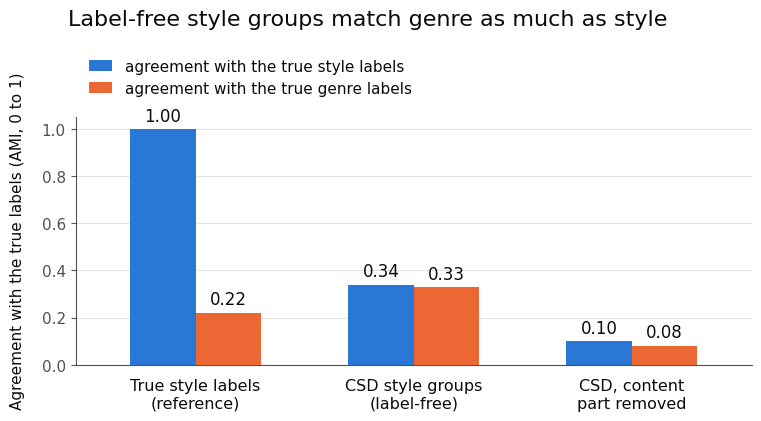

Source code (Python): (Note: this script raises an exception after producing the figure.)
"""Build the CSD style/genre agreement figure with matplotlib."""

from pathlib import Path

import matplotlib

matplotlib.use("Agg")
import matplotlib.pyplot as plt


# Source: /project/CoSiR/docs/reports/auto/v2/2026-11-26_design_l_style_source.md
# Table: "Groupings (rule §6, after the gate)", rows T, R0, V1;
# columns "AMI style" and "AMI genre", confirmed against the source table.
STYLE = [1.00, 0.34, 0.10]
GENRE = [0.22, 0.33, 0.08]
LABELS = [
    "True style labels\n(reference)",
    "CSD style groups\n(label-free)",
    "CSD, content\npart removed",
]

# Font and palette from 2026-10-12_affect_steering_line/build_figures.py.
INK, INK2, GRID = "#0b0b0b", "#52514e", "#e4e3df"
BLUE, ORANGE = "#2a78d6", "#eb6834"
plt.rcParams.update({
    "font.family": "DejaVu Sans",
    "font.size": 11,
    "text.color": INK,
    "axes.labelcolor": INK,
    "xtick.color": INK,
    "ytick.color": INK2,
    "figure.facecolor": "white",
    "axes.facecolor": "white",
    "savefig.facecolor": "white",
})


def main():
    fig, ax = plt.subplots(figsize=(8, 4.5), dpi=200)
    fig.subplots_adjust(left=0.135, right=0.98, bottom=0.18, top=0.73)
    fig.suptitle(
        "Label-free style groups match genre as much as style",
        x=0.5, y=0.97, fontsize=16,
    )
    width = 0.30
    for values, offset, color, legend_label in [
        (STYLE, -width / 2, BLUE, "agreement with the true style labels"),
        (GENRE, width / 2, ORANGE, "agreement with the true genre labels"),
    ]:
        bars = ax.bar(
            [i + offset for i in range(3)], values, width=width,
            color=color, label=legend_label, zorder=3,
        )
        ax.bar_label(bars, fmt="%.2f", padding=3, fontsize=12, color=INK)

    fig.legend(
        *ax.get_legend_handles_labels(), loc="upper left",
        bbox_to_anchor=(0.135, 0.89), fontsize=11, frameon=False,
        handlelength=1.5, labelspacing=0.45,
    )
    ax.set_xticks(range(3), LABELS, fontsize=11.5)
    ax.tick_params(axis="x", length=0, pad=10)
    ax.tick_params(axis="y", labelsize=11)
    ax.set_ylabel("Agreement with the true labels (AMI, 0 to 1)", fontsize=11, labelpad=12)
    ax.set_ylim(0, 1.05)
    ax.set_xlim(-0.55, 2.55)
    ax.set_yticks([0, 0.2, 0.4, 0.6, 0.8, 1.0])
    ax.set_axisbelow(True)
    ax.grid(axis="y", color=GRID, linewidth=0.8)
    for side in ["top", "right"]:
        ax.spines[side].set_visible(False)
    for side in ["left", "bottom"]:
        ax.spines[side].set_color(INK2)
    fig.savefig(Path(__file__).with_name("csd_style_genre_ami.png"), dpi=200)
    plt.close(fig)


if __name__ == "__main__":
    main()
